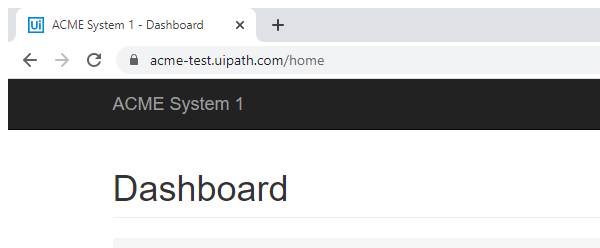
Task: Robotic Enterprise Framework
Workflow: System1_NavigateTo_WIDetails

Step 1: Attach Browser 'chrome.exe ACME' in window 'ACME System 1*' (chrome.exe)
